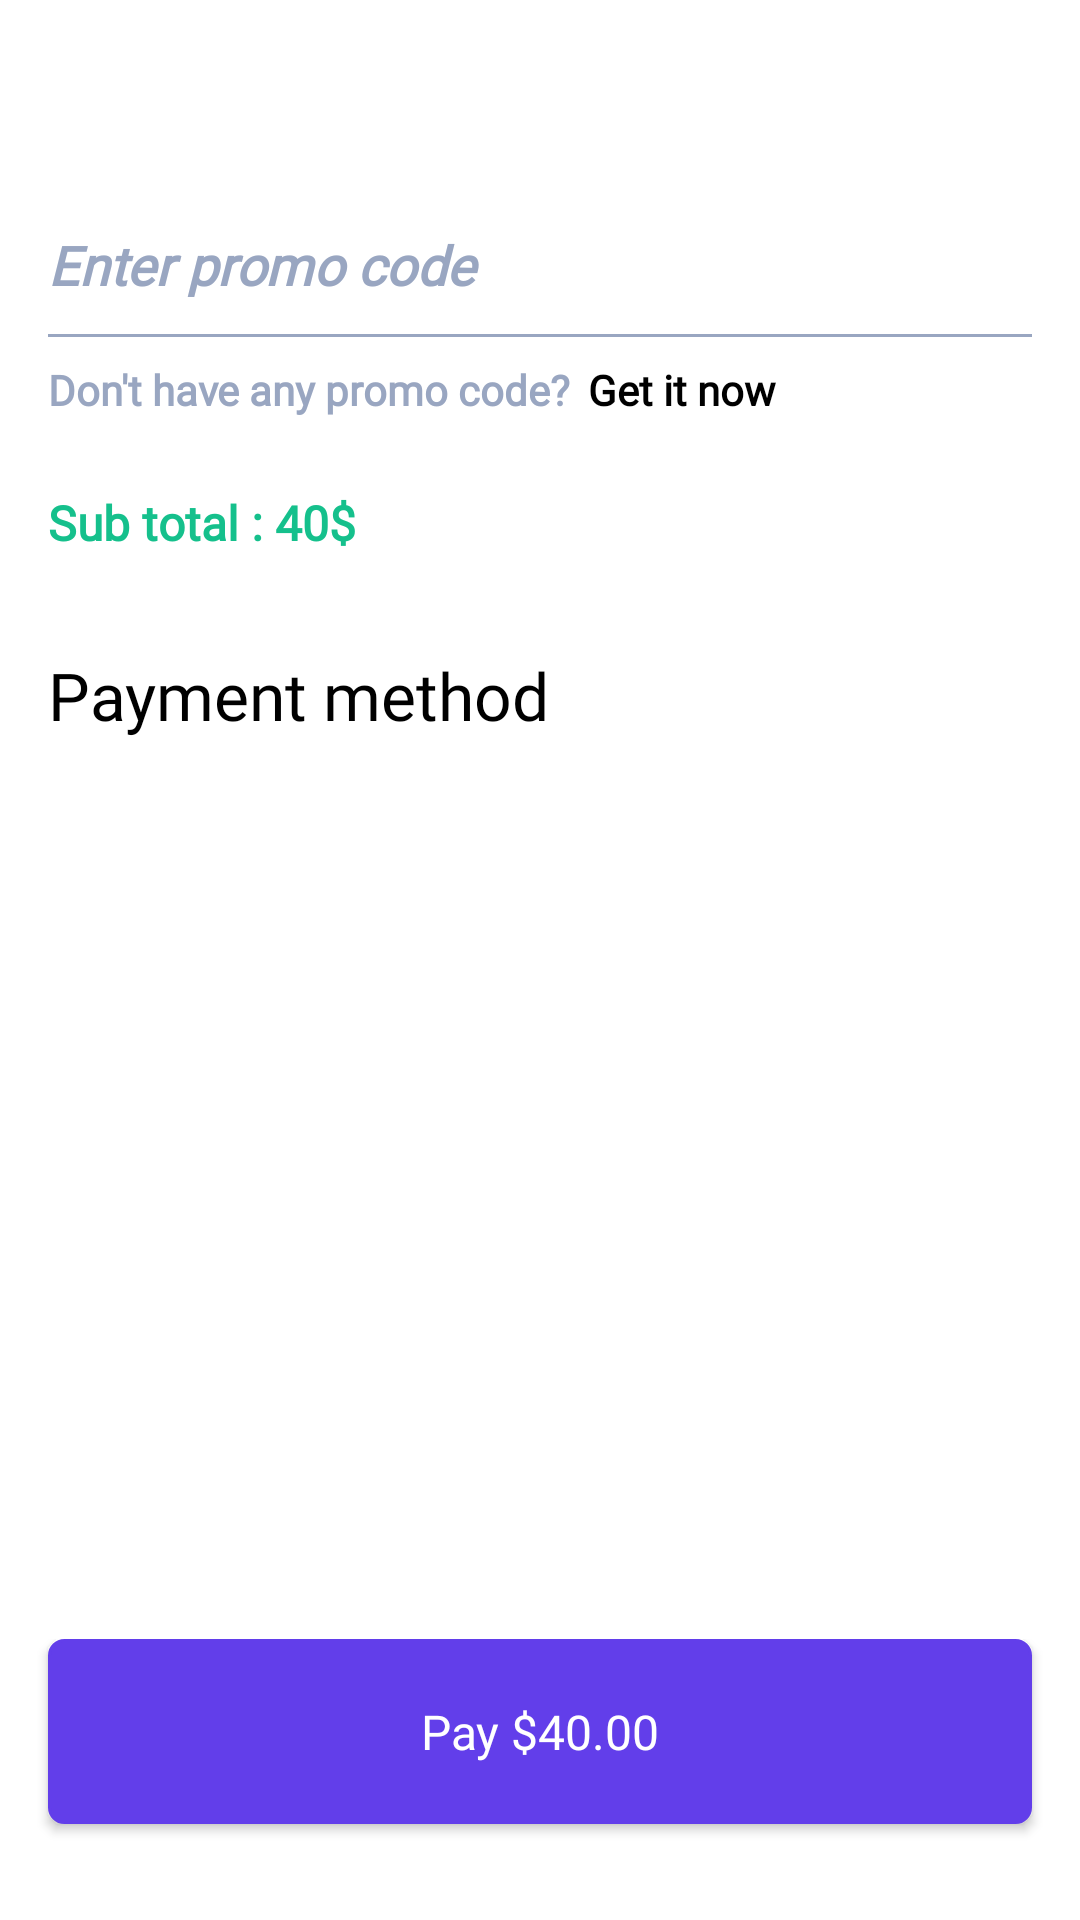

Reconstruct the res/layout file that produces this screen, plus the resources it refers to.
<!-- AndroidManifest.xml: application theme Theme.TheMovieBookingApp -->
<!-- res/layout/activity_snacks.xml -->
<?xml version="1.0" encoding="utf-8"?>
<androidx.coordinatorlayout.widget.CoordinatorLayout xmlns:android="http://schemas.android.com/apk/res/android"
    xmlns:app="http://schemas.android.com/apk/res-auto"
    xmlns:tools="http://schemas.android.com/tools"
    android:layout_width="match_parent"
    android:layout_height="match_parent"
    tools:context=".activities.SnacksActivity">

    <com.google.android.material.appbar.AppBarLayout
        android:id="@+id/appBarLayout"
        android:layout_width="match_parent"
        android:layout_height="?attr/actionBarSize"
        android:background="@android:color/transparent"
        app:elevation="0dp">

        <com.google.android.material.appbar.MaterialToolbar
            android:id="@+id/toolBarSnackScreen"
            android:layout_width="match_parent"
            android:layout_height="match_parent"
            app:titleTextColor="@color/white" />
    </com.google.android.material.appbar.AppBarLayout>

    <androidx.core.widget.NestedScrollView
        android:layout_width="match_parent"
        android:layout_height="match_parent"
        app:layout_behavior="com.google.android.material.appbar.AppBarLayout$ScrollingViewBehavior">

        <RelativeLayout
            android:layout_width="match_parent"
            android:layout_height="match_parent">

            <androidx.recyclerview.widget.RecyclerView
                android:id="@+id/rvSnackList"
                android:layout_width="match_parent"
                android:layout_height="wrap_content" />

            <androidx.appcompat.widget.AppCompatEditText
                android:id="@+id/edtTextPromoCode"
                android:layout_width="match_parent"
                android:layout_height="wrap_content"
                android:layout_below="@id/rvSnackList"
                android:layout_marginStart="@dimen/margin_medium_2"
                android:layout_marginTop="@dimen/margin_small"
                android:layout_marginEnd="@dimen/margin_medium_2"
                android:background="@drawable/edit_text_modified_states"
                android:fontFamily="@font/gotham_light"
                android:hint="@string/lbl_enter_promo_code"
                android:paddingTop="@dimen/margin_medium_2"
                android:paddingBottom="@dimen/margin_card_medium_2"
                android:textColorHint="@color/colorPrimaryTextLight"
                android:textCursorDrawable="@drawable/cursor_drawable"
                android:textStyle="italic|bold" />

            <androidx.appcompat.widget.AppCompatTextView
                android:id="@+id/tvNoPromoLabel"
                android:layout_width="wrap_content"
                android:layout_height="wrap_content"
                android:layout_below="@id/edtTextPromoCode"
                android:layout_marginStart="@dimen/margin_medium_2"
                android:layout_marginTop="@dimen/margin_medium"
                android:fontFamily="@font/gotham_light"
                android:text="@string/lbl_no_promo_code"
                android:textColor="@color/colorPrimaryTextLight"
                android:textStyle="bold" />

            <androidx.appcompat.widget.AppCompatTextView
                android:id="@+id/tvGetNowLabel"
                android:layout_width="wrap_content"
                android:layout_height="wrap_content"
                android:layout_below="@id/edtTextPromoCode"
                android:layout_marginStart="@dimen/margin_card_medium"
                android:layout_marginTop="@dimen/margin_medium"
                android:layout_toEndOf="@id/tvNoPromoLabel"
                android:fontFamily="@font/gotham_light"
                android:text="@string/lbl_get_now"
                android:textColor="@color/black"
                android:textStyle="bold" />

            <androidx.appcompat.widget.AppCompatTextView
                android:id="@+id/tvSubTotal"
                android:layout_width="wrap_content"
                android:layout_height="wrap_content"
                android:layout_below="@id/tvNoPromoLabel"
                android:layout_marginStart="@dimen/margin_medium_2"
                android:layout_marginTop="@dimen/margin_large"
                android:fontFamily="@font/gotham_light"
                android:text="@string/lbl_sub_total"
                android:textColor="@color/colorAccent"
                android:textSize="@dimen/text_regular_2x"
                android:textStyle="bold" />

            <androidx.appcompat.widget.AppCompatTextView
                android:id="@+id/tvPayMethodLabel"
                android:layout_width="wrap_content"
                android:layout_height="wrap_content"
                android:layout_below="@id/tvSubTotal"
                android:layout_marginStart="@dimen/margin_medium_2"
                android:layout_marginTop="@dimen/margin_xlarge"
                android:fontFamily="@font/gotham_medium"
                android:text="@string/lbl_payment_method"
                android:textColor="@color/black"
                android:textSize="@dimen/text_regular_4x" />

            <androidx.recyclerview.widget.RecyclerView
                android:id="@+id/rvPaymentMethodList"
                android:layout_width="match_parent"
                android:layout_height="wrap_content"
                android:layout_below="@id/tvPayMethodLabel"
                android:layout_marginTop="@dimen/margin_large"
                android:paddingBottom="150dp" />
        </RelativeLayout>
    </androidx.core.widget.NestedScrollView>

    <FrameLayout
        android:layout_width="match_parent"
        android:layout_height="wrap_content"
        android:layout_gravity="bottom"
        android:background="@color/white">

        <androidx.appcompat.widget.AppCompatButton
            android:id="@+id/btnPay"
            android:layout_width="match_parent"
            android:layout_height="wrap_content"
            android:layout_marginStart="@dimen/margin_medium_2"
            android:layout_marginEnd="@dimen/margin_medium_2"
            android:layout_marginBottom="@dimen/margin_xlarge"
            android:background="@drawable/valid_button_background"
            android:elevation="@dimen/margin_large"
            android:fontFamily="@font/gotham_medium"
            android:paddingTop="@dimen/margin_medium_3"
            android:paddingBottom="@dimen/margin_medium_3"
            android:shadowColor="@null"
            android:text="@string/lbl_pay_amount"
            android:textAllCaps="false"
            android:textColor="@color/white"
            android:textSize="@dimen/text_regular_2x" />

    </FrameLayout>

</androidx.coordinatorlayout.widget.CoordinatorLayout>
<!-- resources referenced by this layout -->
<resources>
  <color name="black">#FF000000</color>
  <color name="colorAccent">#FF15C08C</color>
  <color name="colorPrimaryTextLight">#FF99A6C1</color>
  <color name="white">#FFFFFFFF</color>
  <dimen name="margin_card_medium">6dp</dimen>
  <dimen name="margin_card_medium_2">12dp</dimen>
  <dimen name="margin_large">24dp</dimen>
  <dimen name="margin_medium">8dp</dimen>
  <dimen name="margin_medium_2">16dp</dimen>
  <dimen name="margin_medium_3">20dp</dimen>
  <dimen name="margin_small">4dp</dimen>
  <dimen name="margin_xlarge">32dp</dimen>
  <dimen name="text_regular_2x">16sp</dimen>
  <dimen name="text_regular_4x">22sp</dimen>
  <!-- drawable edit_text_modified_states (drawable) -->
  <?xml version="1.0" encoding="utf-8"?>
  <selector xmlns:android="http://schemas.android.com/apk/res/android">
  
      <item
          android:state_focused="true"
          android:drawable="@drawable/background_edit_text_on_focused"/>
  
      <item
          android:state_focused="false"
          android:drawable="@drawable/background_edit_text_default"/>
  </selector>
  <!-- drawable valid_button_background (drawable) -->
  <?xml version="1.0" encoding="utf-8"?>
  <shape xmlns:android="http://schemas.android.com/apk/res/android">
  
      <solid android:color="@color/colorPrimary" />
  
      <stroke
          android:width="1dp"
          android:color="@color/colorPrimary" />
  
      <corners android:radius="5dp" />
  </shape>
  <string name="lbl_enter_promo_code">Enter promo code</string>
  <string name="lbl_get_now">Get it now</string>
  <string name="lbl_no_promo_code">Don\'t have any promo code?</string>
  <string name="lbl_pay_amount">Pay $40.00</string>
  <string name="lbl_payment_method">Payment method</string>
  <string name="lbl_sub_total">Sub total : 40$</string>
  <style name="Theme.TheMovieBookingApp" parent="Theme.MaterialComponents.DayNight.NoActionBar">
          
          <item name="colorPrimary">@color/colorPrimary</item>
          <item name="colorAccent">@color/colorAccent</item>
          
          <item name="android:statusBarColor" tools:targetApi="l">@color/white</item>
          <item name="android:windowLightStatusBar" tools:targetApi="m">true</item>
  
      </style>
  <!-- drawable background_edit_text_on_focused (drawable) -->
  <?xml version="1.0" encoding="utf-8"?>
  <layer-list xmlns:android="http://schemas.android.com/apk/res/android">
  
      <item
          android:left="-5dp"
          android:right="-5dp"
          android:top="-5dp">
          <shape android:shape="rectangle">
              <solid android:color="@android:color/transparent" />
  
              <stroke
                  android:width="1.4dp"
                  android:color="@color/colorPrimary" />
          </shape>
      </item>
  </layer-list>
  <!-- drawable background_edit_text_default (drawable) -->
  <?xml version="1.0" encoding="utf-8"?>
  <layer-list xmlns:android="http://schemas.android.com/apk/res/android">
  
      <item
          android:left="-5dp"
          android:right="-5dp"
          android:top="-5dp">
          <shape android:shape="rectangle">
              <solid android:color="@android:color/transparent" />
  
              <stroke
                  android:width="1dp"
                  android:color="@color/colorPrimaryTextLight" />
          </shape>
      </item>
  </layer-list>
  <color name="colorPrimary">#FF623EEA</color>
</resources>
